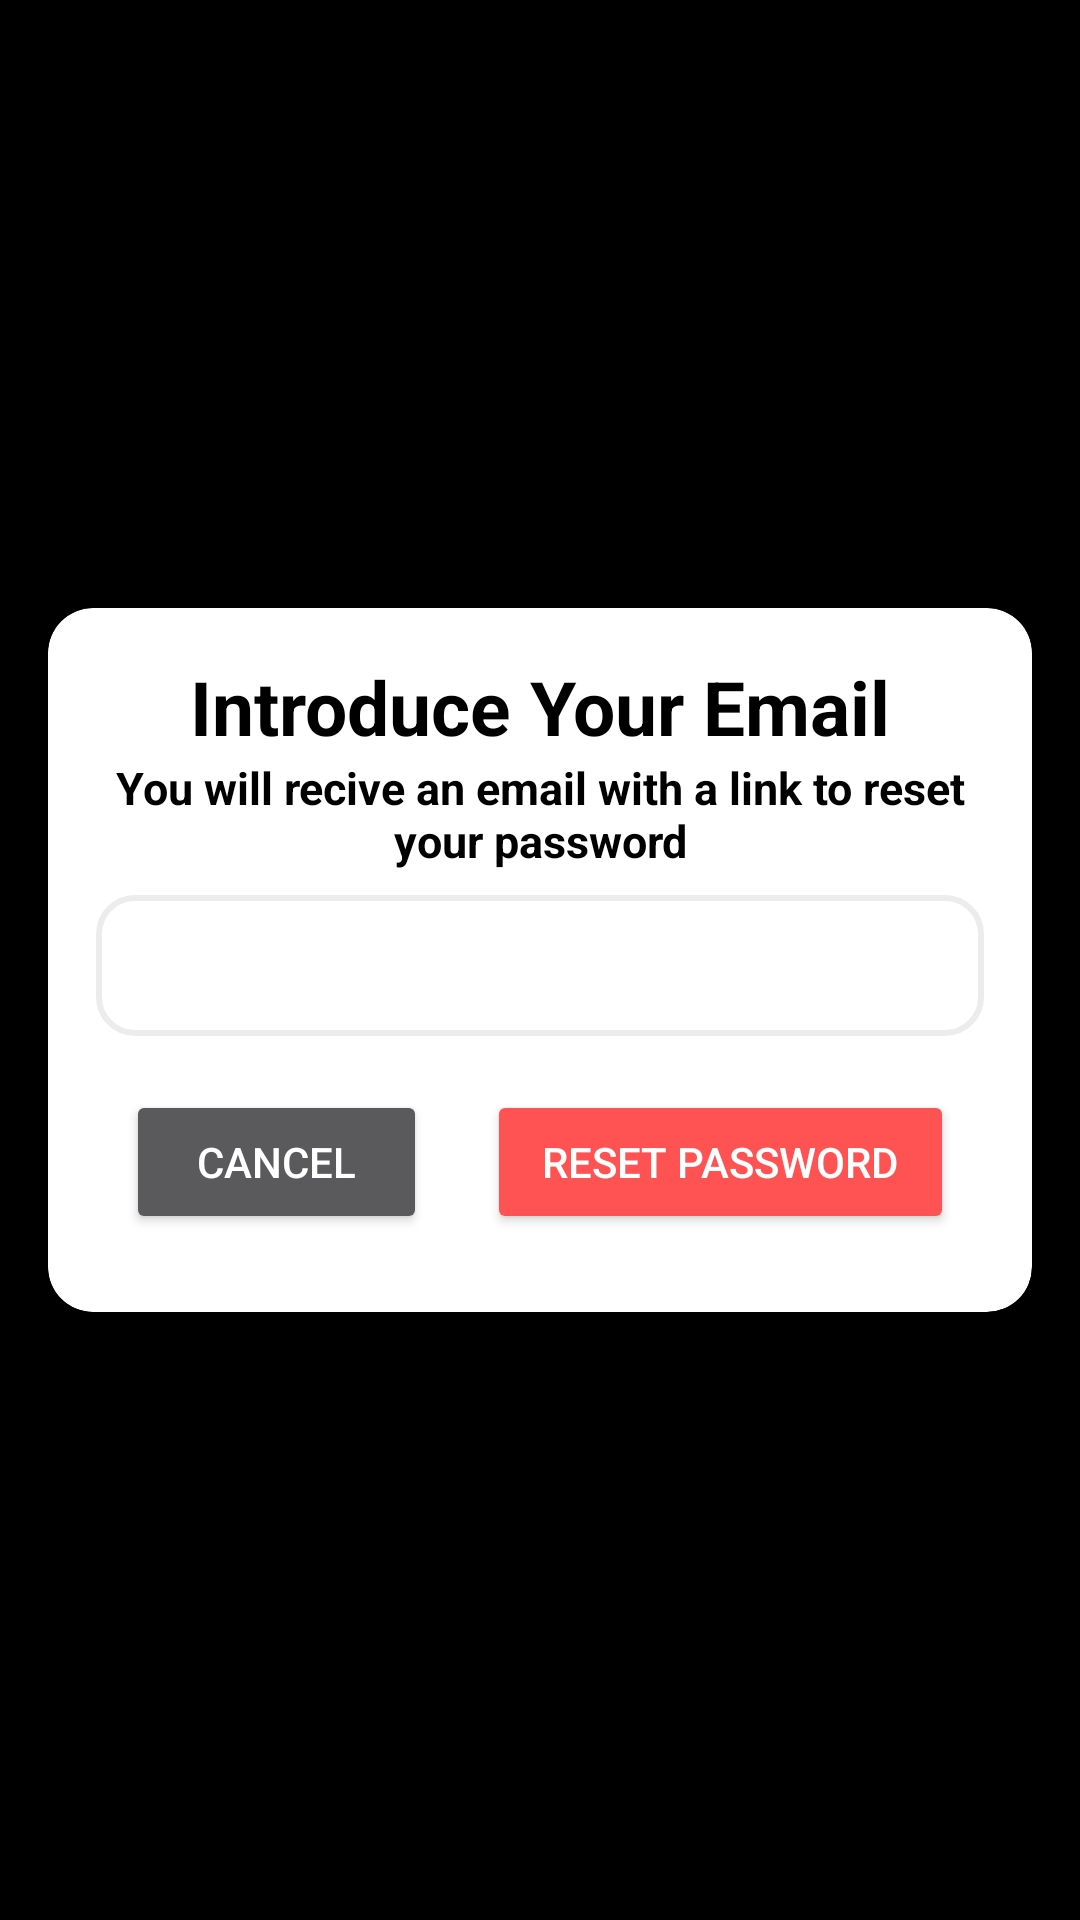

Write the Android layout XML for this screen, with the resource values it uses.
<!-- AndroidManifest.xml: application theme AppTheme -->
<!-- res/layout/dialog_resetpassword.xml -->
<?xml version="1.0" encoding="utf-8"?>
<LinearLayout xmlns:android="http://schemas.android.com/apk/res/android"
    xmlns:app="http://schemas.android.com/apk/res-auto"
    android:layout_width="match_parent"
    android:layout_height="match_parent"
    android:background="@color/black50"
    android:gravity="center"
    >

    <com.google.android.material.card.MaterialCardView
        android:id="@+id/cardView"
        android:layout_width="match_parent"
        android:layout_height="wrap_content"
        android:layout_margin="16dp"
        app:cardCornerRadius="15dp"
        android:backgroundTint="@android:color/white"

        >

        <LinearLayout
            android:layout_width="match_parent"
            android:layout_height="wrap_content"
            android:orientation="vertical"
            android:padding="16dp">

            <TextView
                android:id="@+id/textTitle"
                android:layout_width="match_parent"
                android:layout_height="wrap_content"
                android:text="@string/introduce_your_email"
                android:textAlignment="center"
                android:textSize="25sp"
                android:textColor="@android:color/black"
                android:gravity="center"
                android:textStyle="bold"
                />

            <TextView
                android:layout_width="match_parent"
                android:layout_height="wrap_content"
                android:text="@string/you_will_recive_an_email_with_a_link_to_reset_your_password"
                android:textAlignment="center"
                android:textSize="15sp"
                android:textColor="@android:color/black"
                android:gravity="center"
                android:textStyle="bold"
                />

            <EditText
                android:id="@+id/editTextEmail"
                android:layout_width="match_parent"
                android:layout_height="wrap_content"
                android:hint="@string/email"
                android:inputType="textEmailAddress"
                style="@style/EditText.White"
                />

            <LinearLayout
                android:layout_width="match_parent"
                android:layout_height="match_parent"
                android:orientation="horizontal"
                >

                <Button
                    android:id="@+id/btnCancel"
                    android:layout_width="wrap_content"
                    android:layout_height="wrap_content"
                    android:layout_weight="1"
                    android:text="@string/cancel"
                    android:theme="@style/Button.Black"
                    android:layout_margin="10sp"
                    />

                <Button
                    android:id="@+id/btnRestPassword"
                    android:layout_width="wrap_content"
                    android:layout_height="wrap_content"
                    android:layout_weight="1"
                    android:text="@string/resetPassword"
                    android:theme="@style/Button.Black"
                    android:backgroundTint="@color/warning"
                    android:layout_margin="10sp"
                    />
            </LinearLayout>

        </LinearLayout>
    </com.google.android.material.card.MaterialCardView>
</LinearLayout>
<!-- resources referenced by this layout -->
<resources>
  <color name="black50">#80000000</color>
  <color name="warning">#FF5252</color>
  <string name="cancel">Cancel</string>
  <string name="email">Email</string>
  <string name="introduce_your_email">Introduce Your Email</string>
  <string name="resetPassword">Reset Password</string>
  <string name="you_will_recive_an_email_with_a_link_to_reset_your_password">You will recive an email with a link to reset your password</string>
  <style name="Button.Black" parent="Theme.MaterialComponents">
          <item name="colorPrimary">@color/black</item>
          <item name="colorOnPrimary">@color/white</item>
          <item name="android:background">@drawable/button_border</item>
      </style>
  <style name="EditText.White" parent="ThemeOverlay.AppCompat">
          <item name="android:background">@drawable/edittext_rounded_border</item>
          <item name="android:layout_marginTop">8dp</item>
          <item name="android:layout_marginBottom">8dp</item>
          <item name="android:padding">10dp</item>
          <item name="android:textSize">20sp</item>
      </style>
  <style name="AppTheme" parent="Theme.MaterialComponents">
          
          <item name="android:colorBackground">@color/black</item>
          <item name="android:colorPrimary">@color/colorAccent</item>
          <item name="colorOnPrimary">@color/white</item>
      </style>
  <color name="black">#000000</color>
  <color name="white">#FFFFFF</color>
  <!-- drawable button_border (drawable) -->
  <?xml version="1.0" encoding="utf-8"?>
  <shape xmlns:android="http://schemas.android.com/apk/res/android">
      <solid android:color="#FFFFFF" /> 
      <corners android:radius="20dp" /> 
      <stroke
          android:color="@color/black"
          android:width="4dp" />  
  </shape>
  <!-- drawable edittext_rounded_border (drawable) -->
  <?xml version="1.0" encoding="utf-8"?>
  <shape xmlns:android="http://schemas.android.com/apk/res/android">
      <solid android:color="#00FFFFFF" /> 
      <corners android:radius="12dp" /> 
      <stroke
          android:color="@color/lightGray"
      android:width="2dp" />  
  </shape>
  <color name="colorAccent">#000000</color>
  <color name="lightGray">#ECECEC</color>
</resources>
